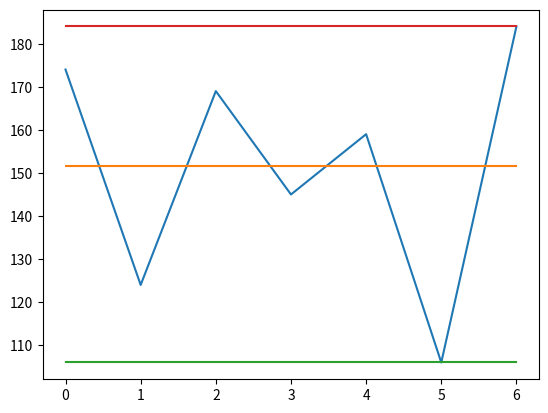

Write the Python code that produced this figure.
"""
script that calculates ski jump avarage length
"""
import random
import matplotlib.pyplot as plt

# randomly generated list

SEED = 101
random.seed(SEED)
seznam = random.sample(range(100, 200), 7)
# print(seznam)

# # uredi seznam od najmanjše do največje št
# # seznam.sort()
# # print(seznam[3])

# seznam.append(145)

# print(seznam)

# print(seznam.count(145))

#  1 2 3 4 5
# avg = (1+2+3+4+5)/st_elementov

vsota_dolzin = sum(seznam)
st_dolzin = len(seznam)
avg_length = vsota_dolzin / st_dolzin
avg_length_list = [avg_length] * 7
print(avg_length) 
print(avg_length_list)

minumum = min(seznam)
minimum = [minumum] *7
maximum = max(seznam)
maximum = [maximum] *7
# [  0,   1,   2,   3,   4,   5,   6]
# [174, 124, 169, 145, 159, 106, 184]

# x_os = [0,1,2,3,4,5,6]
x_os = list(range(7))

plt.plot(x_os, seznam)
plt.plot(x_os, avg_length_list)
plt.plot(x_os, minimum)
plt.plot(x_os, maximum)
plt.show()